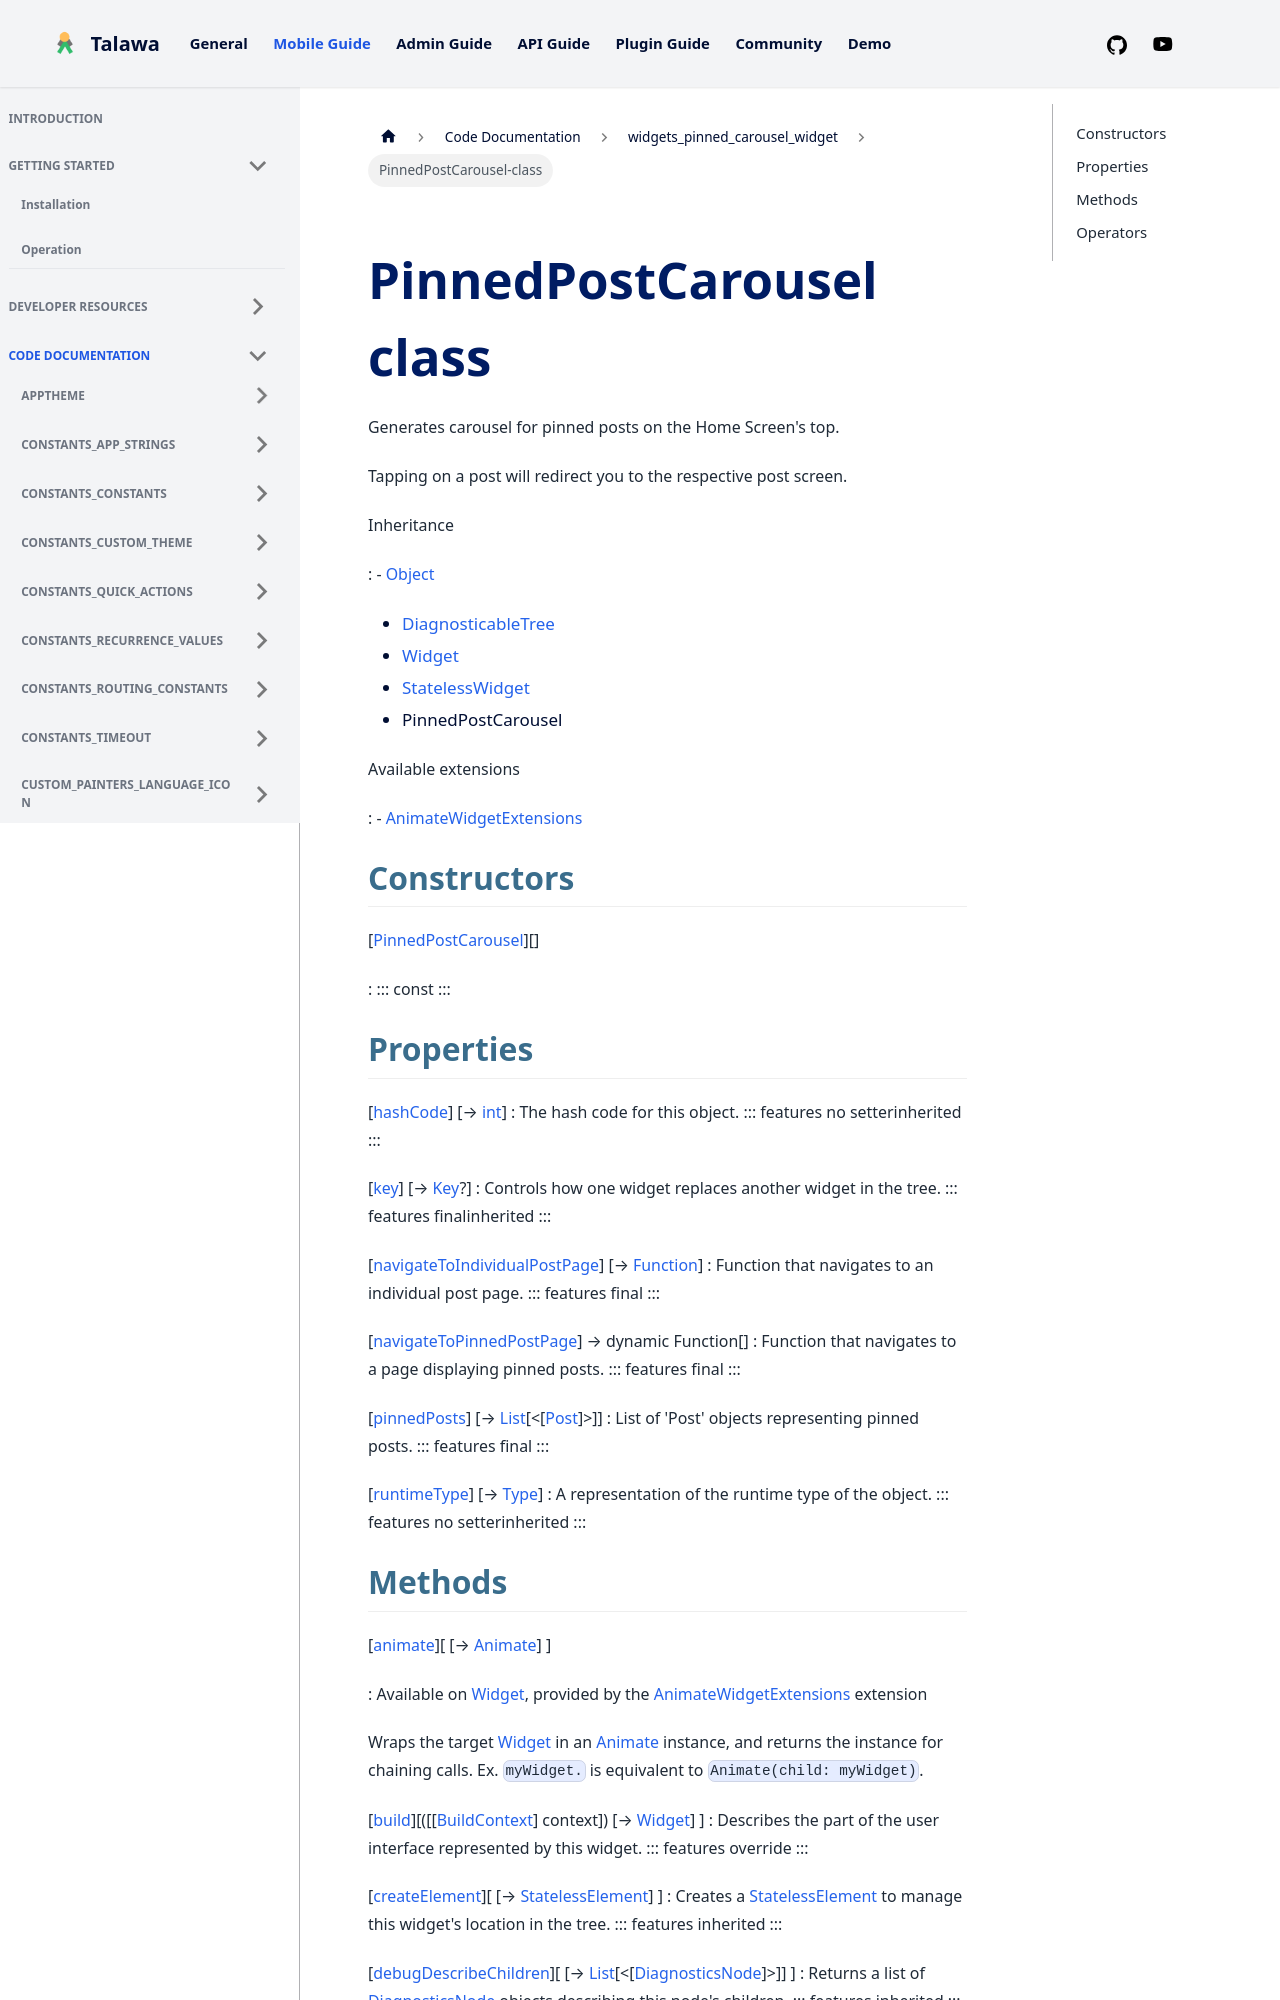

repository: PalisadoesFoundation/talawa · page: docs/auto-docs/widgets_pinned_carousel_widget/PinnedPostCarousel-class/index.html · generator: docusaurus


<div>

# PinnedPostCarousel class

</div>


Generates carousel for pinned posts on the Home Screen\'s top.

Tapping on a post will redirect you to the respective post screen.




Inheritance

:   -   [Object](https://api.flutter.dev/flutter/dart-core/Object-class.html)
    -   [DiagnosticableTree](https://api.flutter.dev/flutter/foundation/DiagnosticableTree-class.html)
    -   [Widget](https://api.flutter.dev/flutter/widgets/Widget-class.html)
    -   [StatelessWidget](https://api.flutter.dev/flutter/widgets/StatelessWidget-class.html)
    -   PinnedPostCarousel

Available extensions

:   -   [AnimateWidgetExtensions](https://pub.dev/documentation/flutter_animate/4.5.0/flutter_animate/AnimateWidgetExtensions.html)



## Constructors

[[PinnedPostCarousel](../widgets_pinned_carousel_widget/PinnedPostCarousel/PinnedPostCarousel.md)][]

:   ::: 
    const
    :::



## Properties

[[hashCode](https://api.flutter.dev/flutter/widgets/Widget/hashCode.html)] [→ [int](https://api.flutter.dev/flutter/dart-core/int-class.html)]
:   The hash code for this object.
    ::: features
    no setterinherited
    :::

[[key](https://api.flutter.dev/flutter/widgets/Widget/key.html)] [→ [Key](https://api.flutter.dev/flutter/foundation/Key-class.html)?]
:   Controls how one widget replaces another widget in the tree.
    ::: features
    finalinherited
    :::

[[navigateToIndividualPostPage](../widgets_pinned_carousel_widget/PinnedPostCarousel/navigateToIndividualPostPage.md)] [→ [Function](https://api.flutter.dev/flutter/dart-core/Function-class.html)]
:   Function that navigates to an individual post page.
    ::: features
    final
    :::

[[navigateToPinnedPostPage](../widgets_pinned_carousel_widget/PinnedPostCarousel/navigateToPinnedPostPage.md)] → dynamic Function[]
:   Function that navigates to a page displaying pinned posts.
    ::: features
    final
    :::

[[pinnedPosts](../widgets_pinned_carousel_widget/PinnedPostCarousel/pinnedPosts.md)] [→ [List](https://api.flutter.dev/flutter/dart-core/List-class.html)[\<[[Post](../models_post_post_model/Post-class.md)]\>]]
:   List of \'Post\' objects representing pinned posts.
    ::: features
    final
    :::

[[runtimeType](https://api.flutter.dev/flutter/dart-core/Object/runtimeType.html)] [→ [Type](https://api.flutter.dev/flutter/dart-core/Type-class.html)]
:   A representation of the runtime type of the object.
    ::: features
    no setterinherited
    :::
